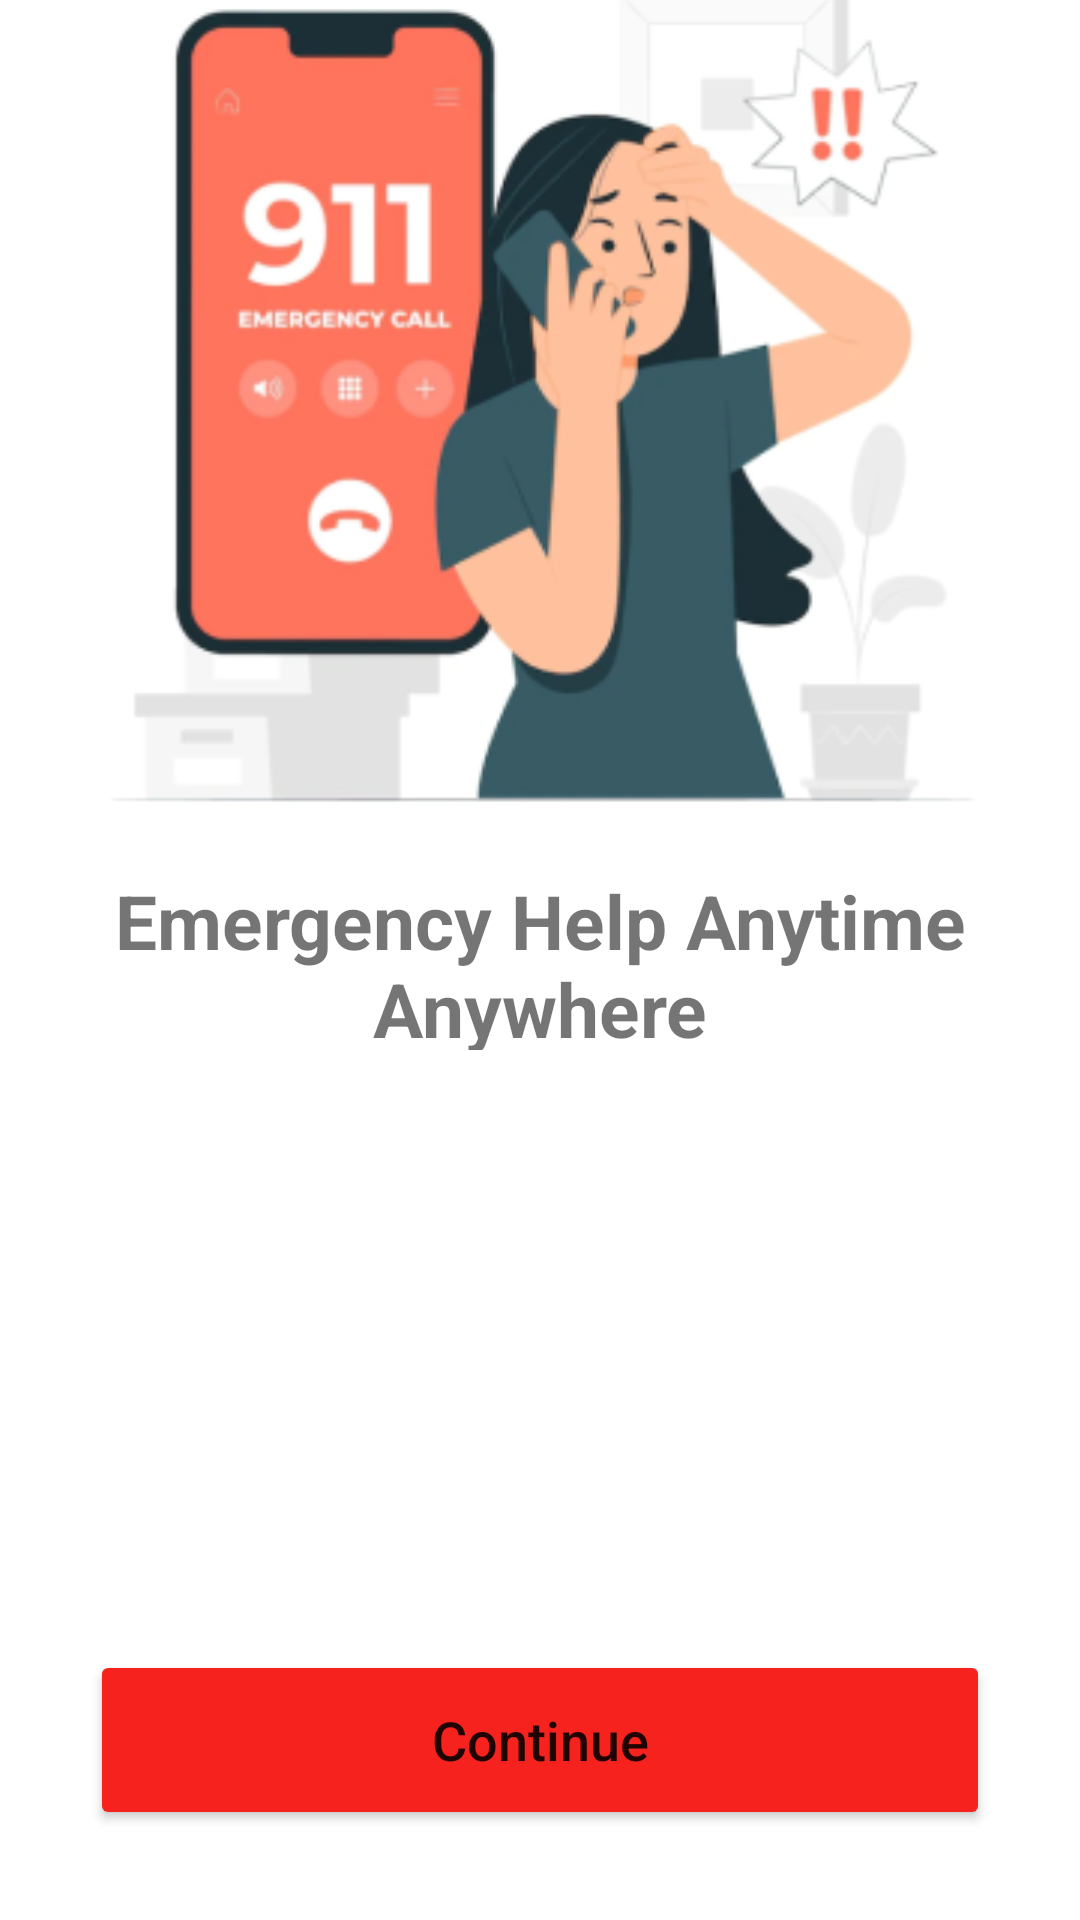

Produce the Android XML layout that renders to this screen, including the resource entries it uses.
<!-- AndroidManifest.xml: application theme Theme.ElderlyApp -->
<!-- res/layout/activity_onboarding.xml -->
<?xml version="1.0" encoding="utf-8"?>
<androidx.constraintlayout.widget.ConstraintLayout xmlns:android="http://schemas.android.com/apk/res/android"
    xmlns:app="http://schemas.android.com/apk/res-auto"
    xmlns:tools="http://schemas.android.com/tools"
    android:layout_width="match_parent"
    android:layout_height="match_parent"
    tools:context=".basicappactivity.OnboardingActivity">

    <ImageView
        android:id="@+id/image1"
        android:layout_width="wrap_content"
        android:layout_height="wrap_content"
        app:layout_constraintBottom_toTopOf="@+id/tvText"
        android:layout_marginBottom="20dp"
        app:layout_constraintEnd_toEndOf="parent"
        app:layout_constraintStart_toStartOf="parent"
        app:srcCompat="@drawable/on_boarding_one" />

    <Button
        android:id="@+id/btnNext"
        android:layout_width="0dp"
        android:layout_height="60dp"
        android:layout_margin="30dp"
        android:layout_marginBottom="30dp"
        android:text="Continue"
        android:textAllCaps="false"
        android:textSize="18sp"
        app:backgroundTint="@color/main_red"
        app:layout_constraintBottom_toBottomOf="parent"
        app:layout_constraintEnd_toEndOf="parent"
        app:layout_constraintHorizontal_bias="0.266"
        app:layout_constraintStart_toStartOf="parent" />

    <TextView
        android:id="@+id/tvText"
        android:layout_width="291dp"
        android:layout_height="60dp"
        android:layout_marginBottom="200dp"
        android:text="Emergency Help Anytime Anywhere"
        android:textAlignment="center"
        android:textSize="25sp"
        android:textStyle="bold"
        app:layout_constraintBottom_toTopOf="@+id/btnNext"
        app:layout_constraintEnd_toEndOf="parent"
        app:layout_constraintStart_toStartOf="parent" />
</androidx.constraintlayout.widget.ConstraintLayout>
<!-- resources referenced by this layout -->
<resources>
  <color name="main_red">#FFF5221E</color>
  <!-- drawable on_boarding_one: png bitmap (drawable, 50260 bytes) -->
  <style name="Theme.ElderlyApp" parent="Theme.MaterialComponents.DayNight.NoActionBar">
          
          <item name="colorPrimary">@color/purple_500</item>
          <item name="colorPrimaryVariant">@color/black</item>
          <item name="colorOnPrimary">@color/white</item>
          
          <item name="colorSecondary">@color/teal_200</item>
          <item name="colorSecondaryVariant">@color/teal_700</item>
          <item name="colorOnSecondary">@color/black</item>
          
          <item name="android:statusBarColor" tools:targetApi="l">?attr/colorPrimaryVariant</item>
          
      </style>
  <color name="purple_500">#FF6200EE</color>
  <color name="black">#FF000000</color>
  <color name="white">#FFFFFFFF</color>
  <color name="teal_200">#FF03DAC5</color>
  <color name="teal_700">#FF018786</color>
</resources>
